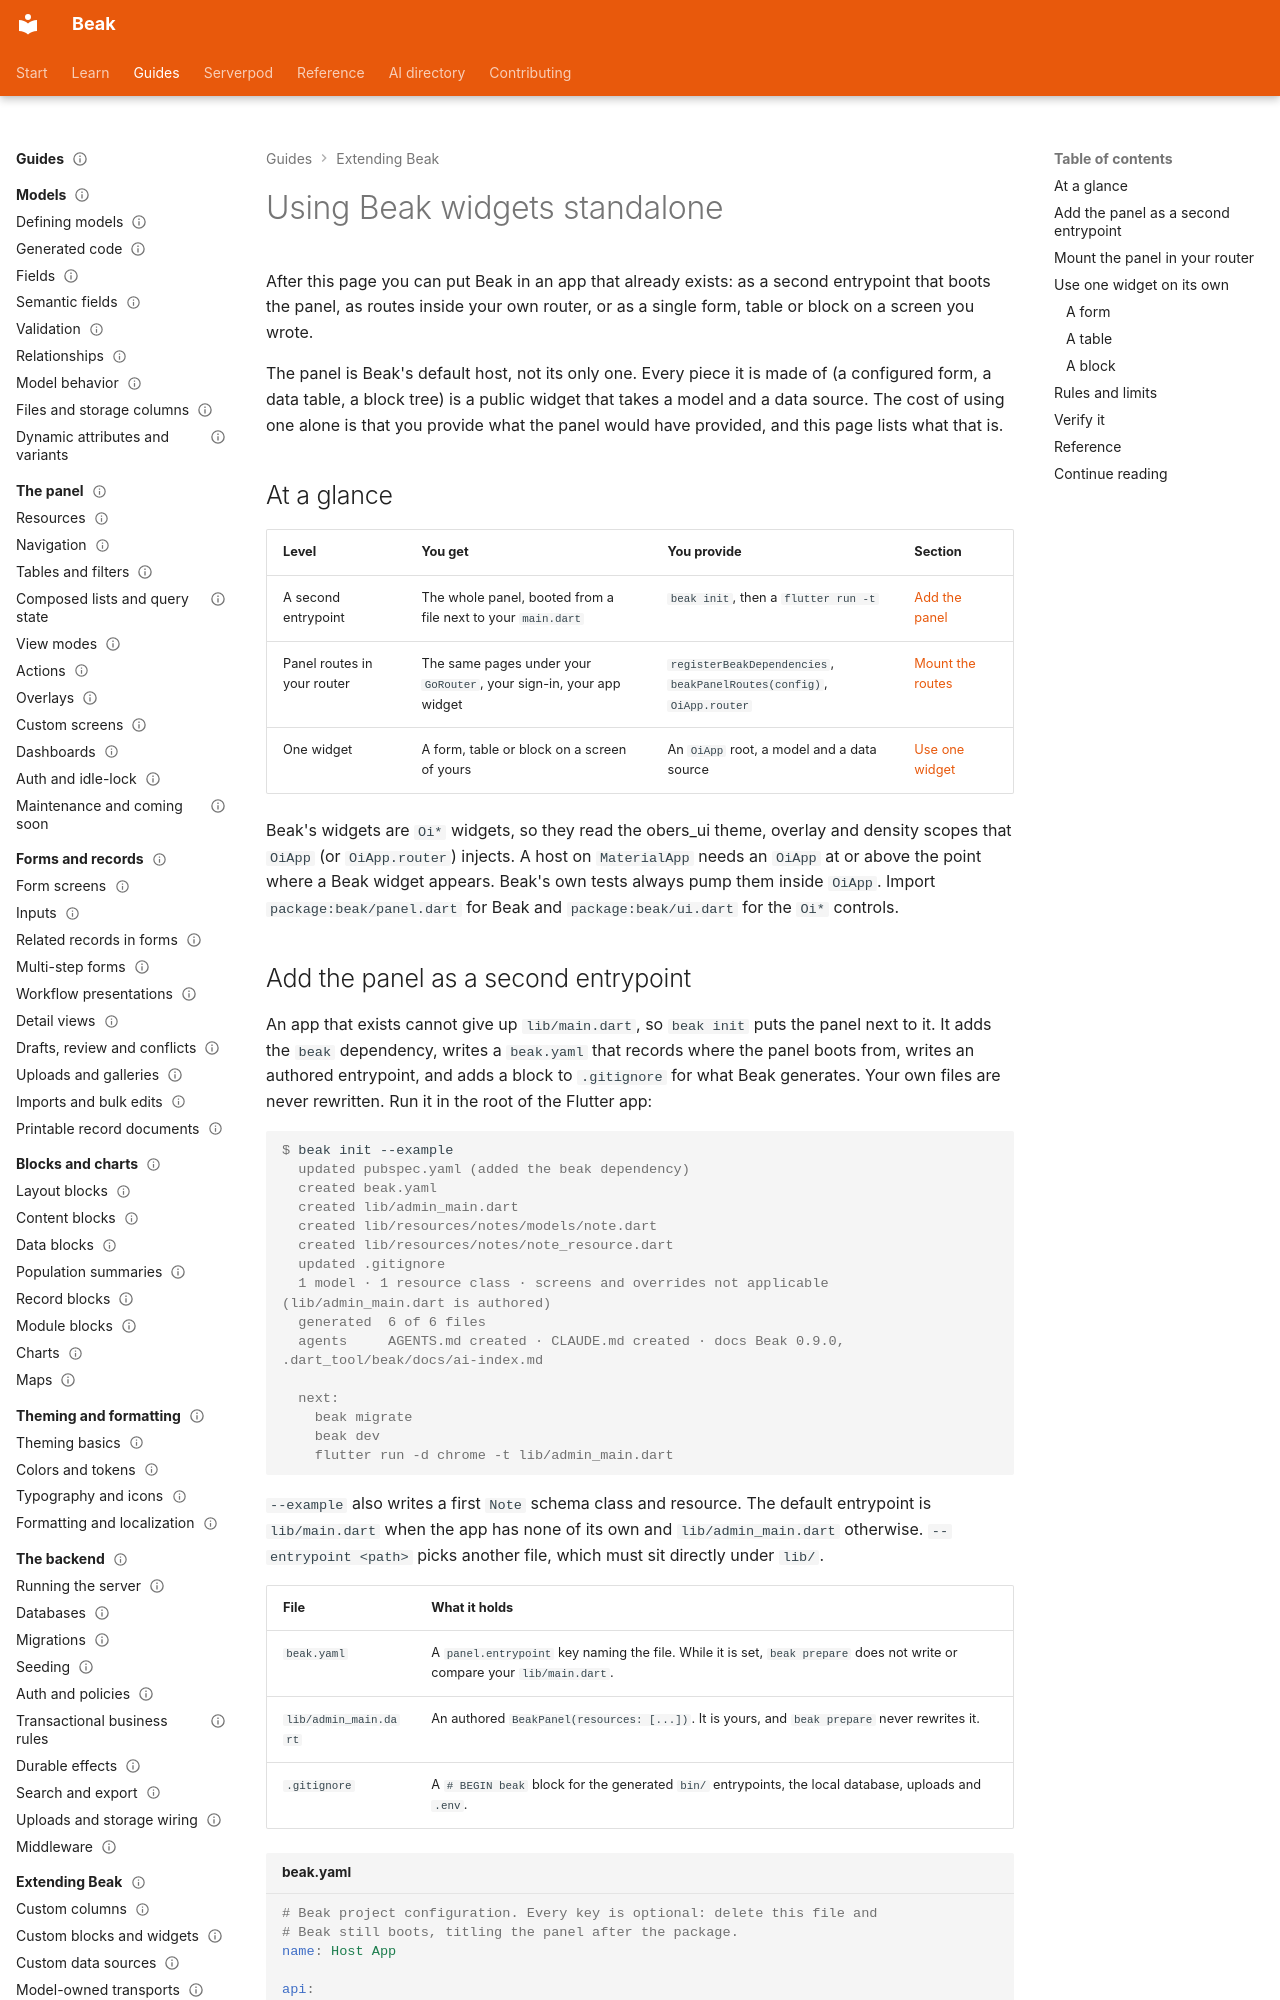

repository: SimonErich/beak · page: extending/using-beak-widgets-standalone/index.html · generator: mkdocs

---
title: Using Beak widgets standalone
description: Add the panel to an existing Flutter app with beak init, mount its routes in your own router, or drop a Beak form, table or block into a screen of yours.
type: guide
audience: [expert]
status: stable
---

# Using Beak widgets standalone

After this page you can put Beak in an app that already exists: as a second entrypoint that boots the panel, as routes inside your own router, or as a single form, table or block on a screen you wrote.

The panel is Beak's default host, not its only one. Every piece it is made of (a configured form, a data table, a block tree) is a public widget that takes a model and a data source. The cost of using one alone is that you provide what the panel would have provided, and this page lists what that is.

## At a glance

| Level | You get | You provide | Section |
| --- | --- | --- | --- |
| A second entrypoint | The whole panel, booted from a file next to your `main.dart` | `beak init`, then a `flutter run -t` | [Add the panel](#add-the-panel-as-a-second-entrypoint) |
| Panel routes in your router | The same pages under your `GoRouter`, your sign-in, your app widget | `registerBeakDependencies`, `beakPanelRoutes(config)`, `OiApp.router` | [Mount the routes](#mount-the-panel-in-your-router) |
| One widget | A form, table or block on a screen of yours | An `OiApp` root, a model and a data source | [Use one widget](#use-one-widget-on-its-own) |

Beak's widgets are `Oi*` widgets, so they read the obers_ui theme, overlay and density scopes that `OiApp` (or `OiApp.router`) injects. A host on `MaterialApp` needs an `OiApp` at or above the point where a Beak widget appears. Beak's own tests always pump them inside `OiApp`. Import `package:beak/panel.dart` for Beak and `package:beak/ui.dart` for the `Oi*` controls.
